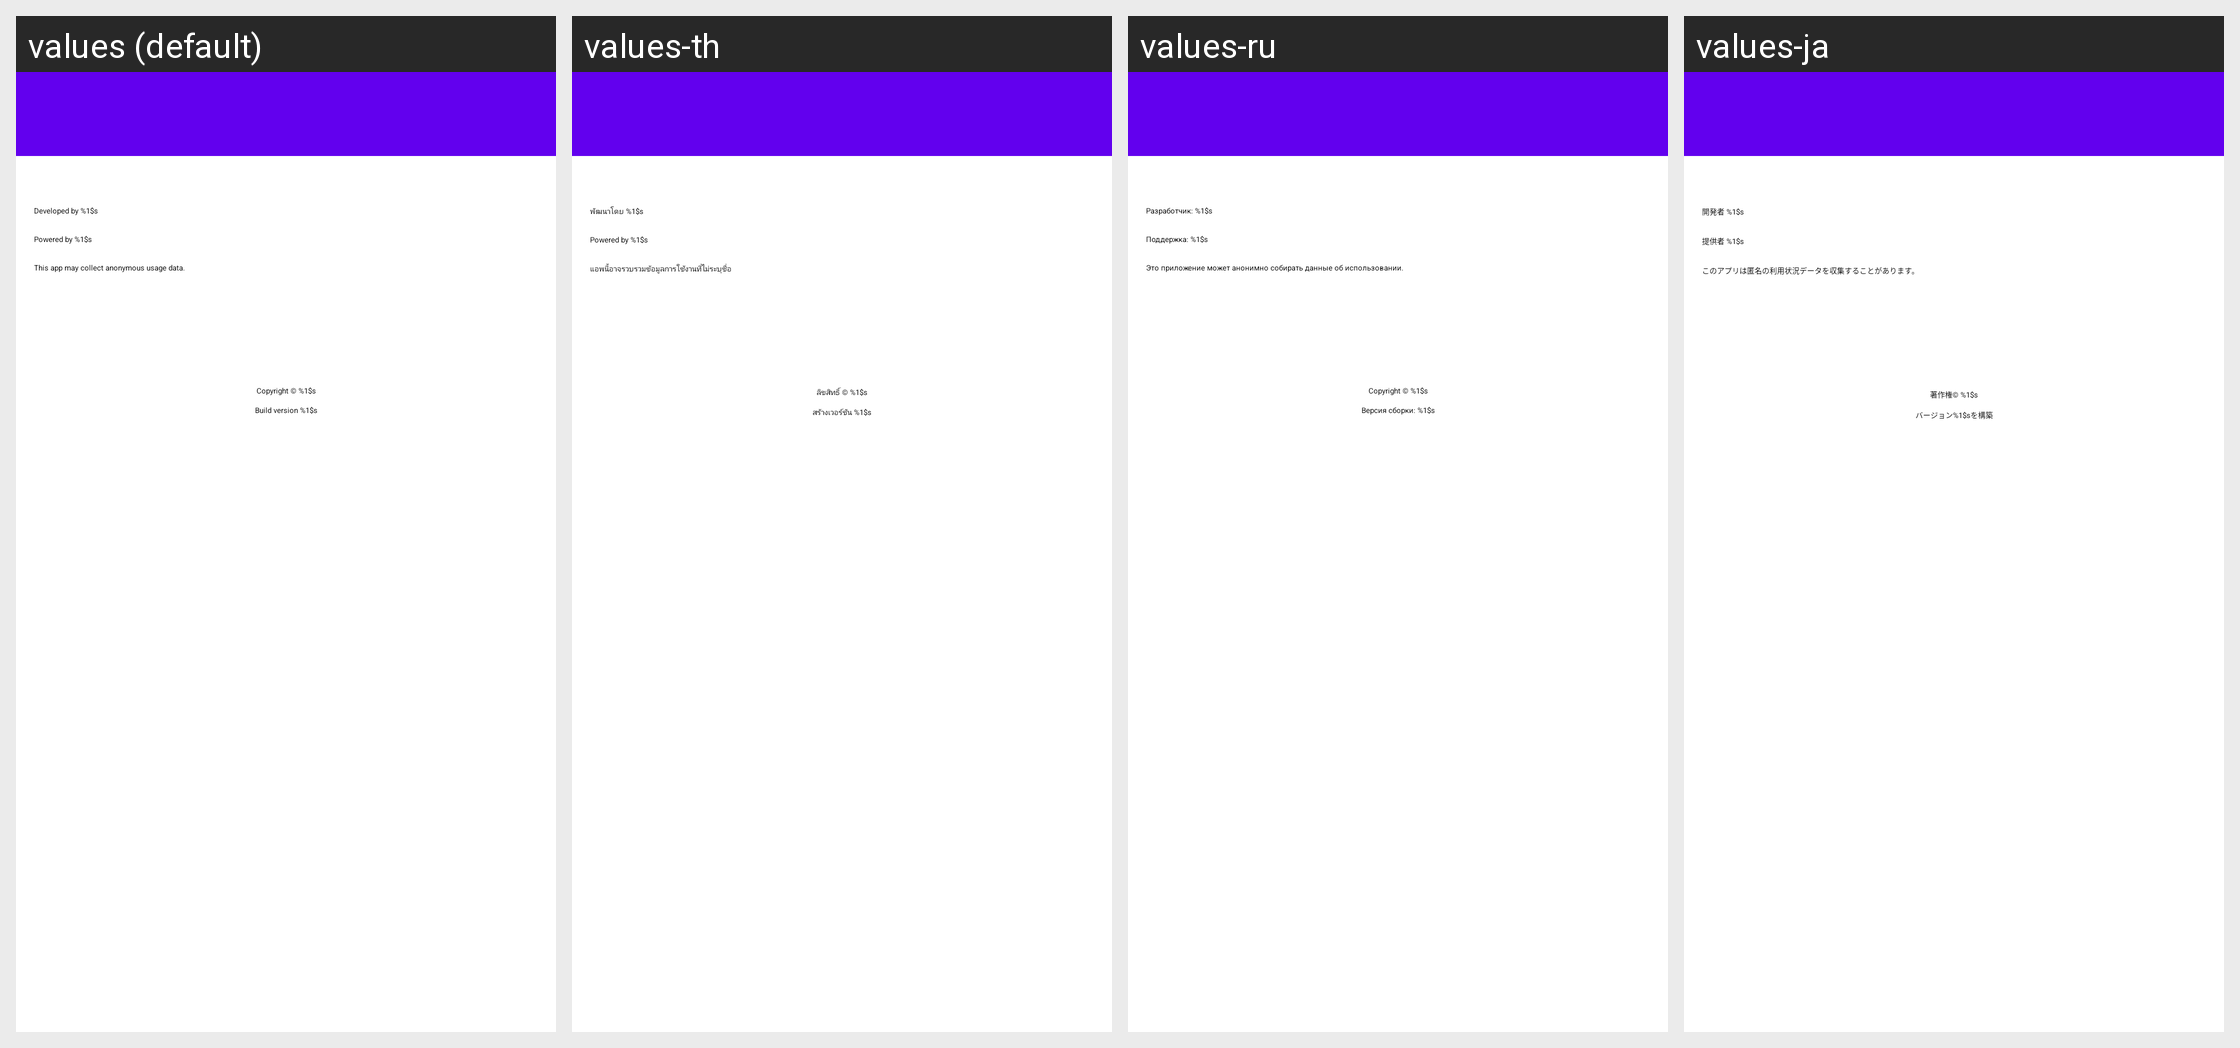

Translations of the strings shown on this Android screen, per locale in the grid:
Android screen res/layout/about_layout.xml rendered under 4 locales, left to right: values (default), values-th, values-ru, values-ja. Device: Nexus 5 (rendered at 1080×1920; each locale shown at half size, 540×960, under a caption strip naming it); theme Theme.MaterialComponents.DayNight.NoActionBar.
Other locales in the repository, not shown: values-ar, values-de, values-es, values-es-rES, values-fi, values-fr, values-he, values-hi, values-id, values-it, values-iw, values-ko, values-nb, values-nl, values-pl, values-pt, values-pt-rPT, values-sv, values-tr, values-vi, values-zh-rCN, values-zh-rTW.
Strings drawn on this screen, with the default value and each locale's value (text and hints the layout hard-codes, and strings that could not be matched under every locale, appear in the picture but are not listed):

about_dialog_developed_by
  values: Developed by %1$s
  values-th: พัฒนาโดย %1$s
  values-ru: Разработчик: %1$s
  values-ja: 開発者 %1$s

about_dialog_andromo_blurb
  values: Powered by %1$s
  values-th: Powered by %1$s
  values-ru: Поддержка: %1$s
  values-ja: 提供者 %1$s

about_dialog_analytics_notice
  values: This app may collect anonymous usage data.
  values-th: แอพนี้อาจรวบรวมข้อมูลการใช้งานที่ไม่ระบุชื่อ
  values-ru: Это приложение может анонимно собирать данные об использовании.
  values-ja: このアプリは匿名の利用状況データを収集することがあります。

about_dialog_copyright
  values: Copyright © %1$s
  values-th: ลิขสิทธิ์ © %1$s
  values-ru: Copyright © %1$s
  values-ja: 著作権© %1$s

about_dialog_build_version
  values: Build version %1$s
  values-th: สร้างเวอร์ชัน %1$s
  values-ru: Версия сборки: %1$s
  values-ja: バージョン%1$sを構築
